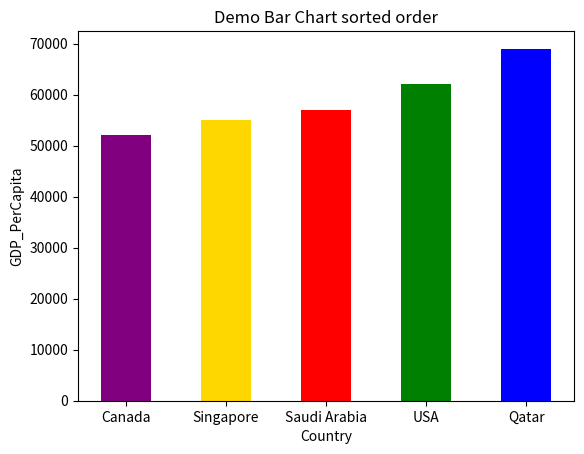

Source code (Python):
# bar_chart_sorted_order.py

# import the matplotlib.pyplot package
import matplotlib.pyplot as plt

# Created two lists for x-axis and y-axis
Country = ['Singapore','Canada','USA','Qatar','Saudi Arabia']
GDP_PerCapita = [55000,52000,62000,69000,57000]
colors = ['purple', 'gold', 'red', 'green', 'blue']

# Sort the lists
GDP_sorted = sorted(GDP_PerCapita)
Country_ordered = [x for _, x in sorted(zip(GDP_PerCapita,Country ))]

print("Country_ordered", Country_ordered)

# pass both lists into the bar() method and here we change the width
# size value from 0.8 (default) to 0.5
# and the color=green
plt.bar(Country_ordered, GDP_sorted,width=0.5,color=colors)

# set the title name
plt.title('Demo Bar Chart sorted order')

# set the xlable name
plt.xlabel('Country')

# set the ylabel name
plt.ylabel('GDP_PerCapita')

# draw the graph
plt.show()